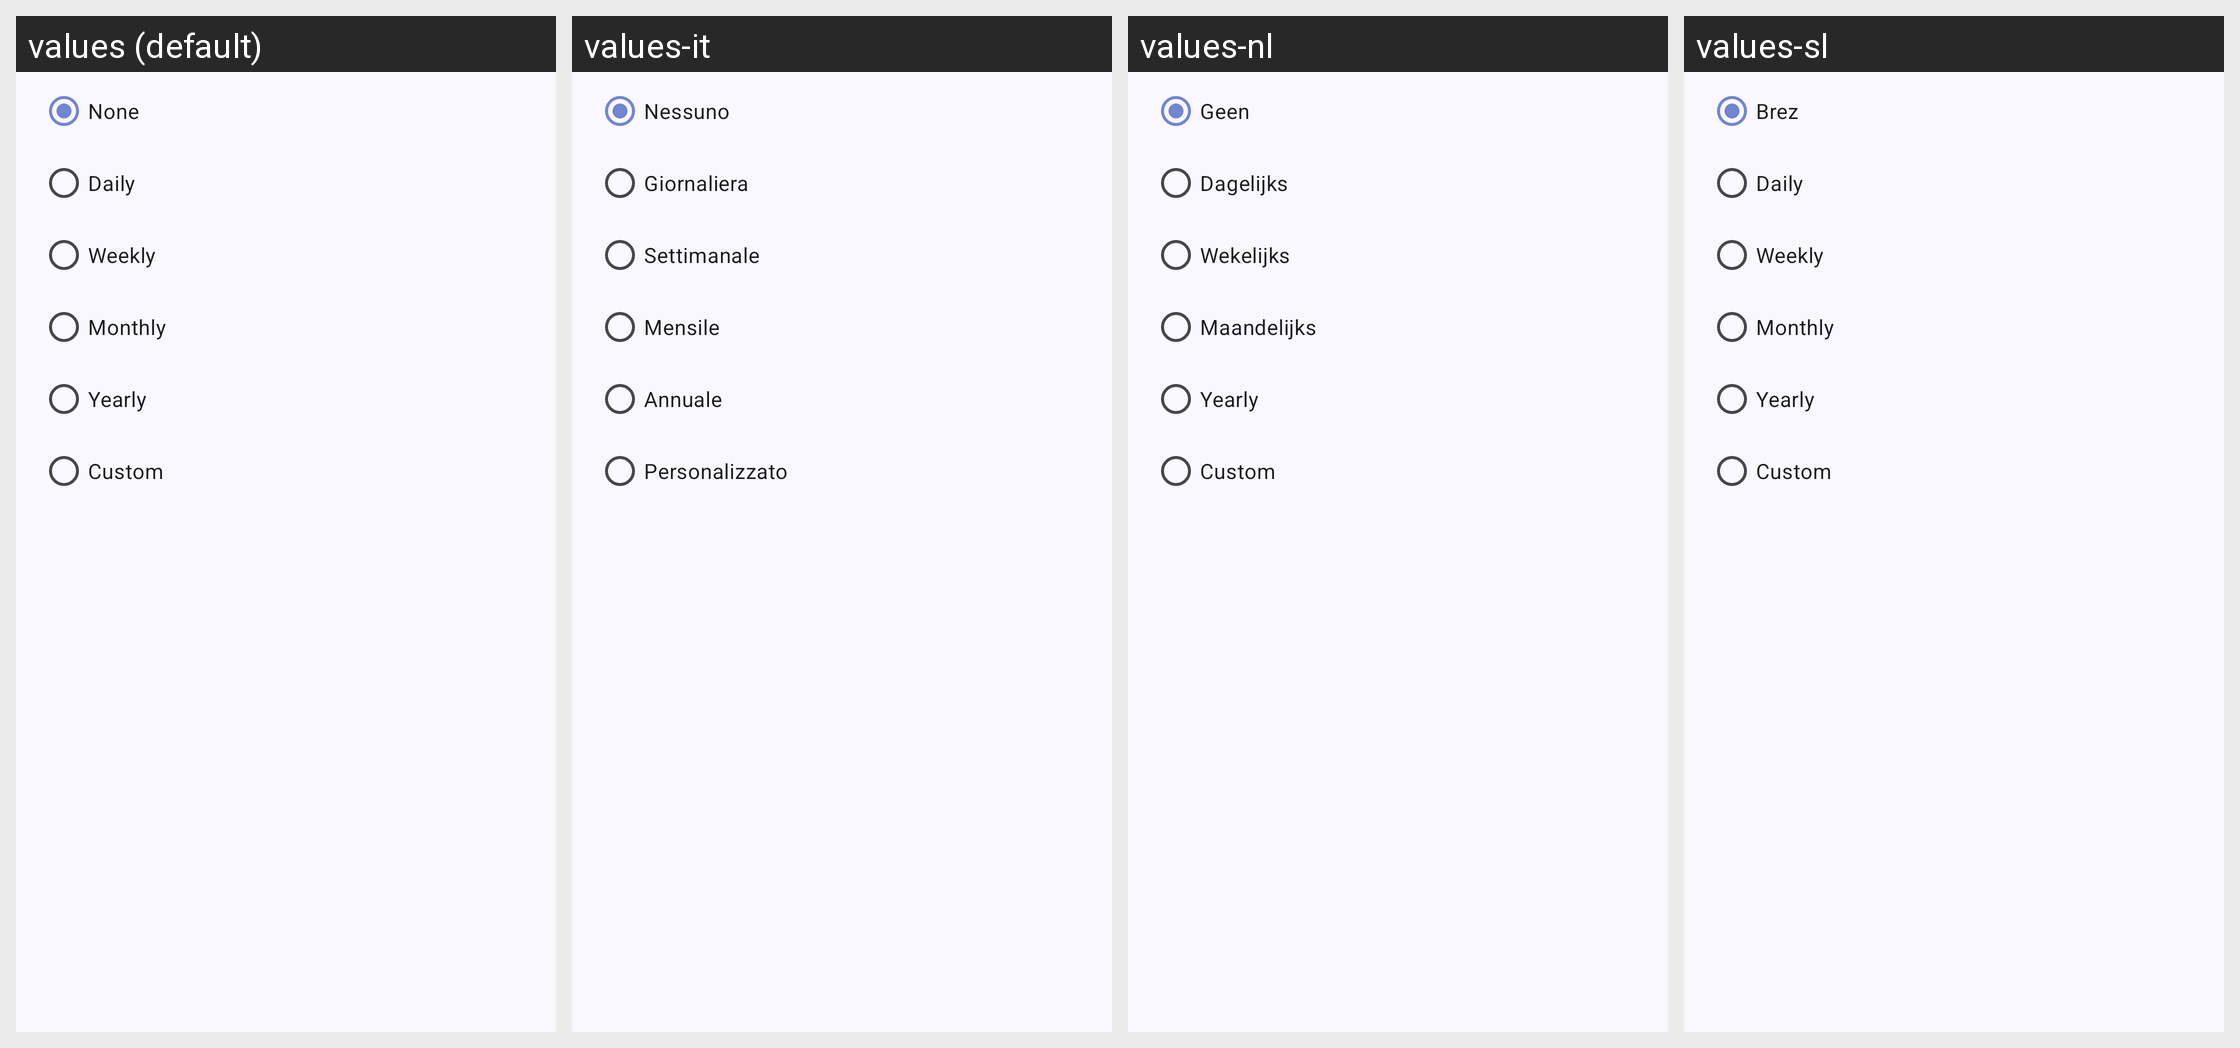

Here is an Android app screen in its default locale and in the app's own translations. Write out the translated-string differences for the strings that appear on this screen.
Android screen res/layout/dialog_reminder_repetition.xml rendered under 4 locales, left to right: values (default), values-it, values-nl, values-sl. Device: Nexus 5 (rendered at 1080×1920; each locale shown at half size, 540×960, under a caption strip naming it); theme AppTheme.
Other locales in the repository, not shown: values-ca, values-cs, values-da, values-de, values-el, values-es, values-fr, values-hu, values-id, values-in, values-ja, values-my, values-nb, values-nn, values-pl, values-pt-rBR, values-pt-rPT, values-ro, values-ru, values-sk, values-sv, values-tl, values-tr, values-uk, values-vi, values-zh-rCN, values-zh-rTW.
Strings drawn on this screen, with the default value and each locale's value (text and hints the layout hard-codes, and strings that could not be matched under every locale, appear in the picture but are not listed):

none
  values: None
  values-it: Nessuno
  values-nl: Geen
  values-sl: Brez

daily
  values: Daily
  values-it: Giornaliera
  values-nl: Dagelijks
  values-sl: Daily  [not translated; the default value is used]

weekly
  values: Weekly
  values-it: Settimanale
  values-nl: Wekelijks
  values-sl: Weekly  [not translated; the default value is used]

monthly
  values: Monthly
  values-it: Mensile
  values-nl: Maandelijks
  values-sl: Monthly  [not translated; the default value is used]

yearly
  values: Yearly
  values-it: Annuale
  values-nl: Yearly  [not translated; the default value is used]
  values-sl: Yearly  [not translated; the default value is used]

custom
  values: Custom
  values-it: Personalizzato
  values-nl: Custom  [not translated; the default value is used]
  values-sl: Custom  [not translated; the default value is used]
